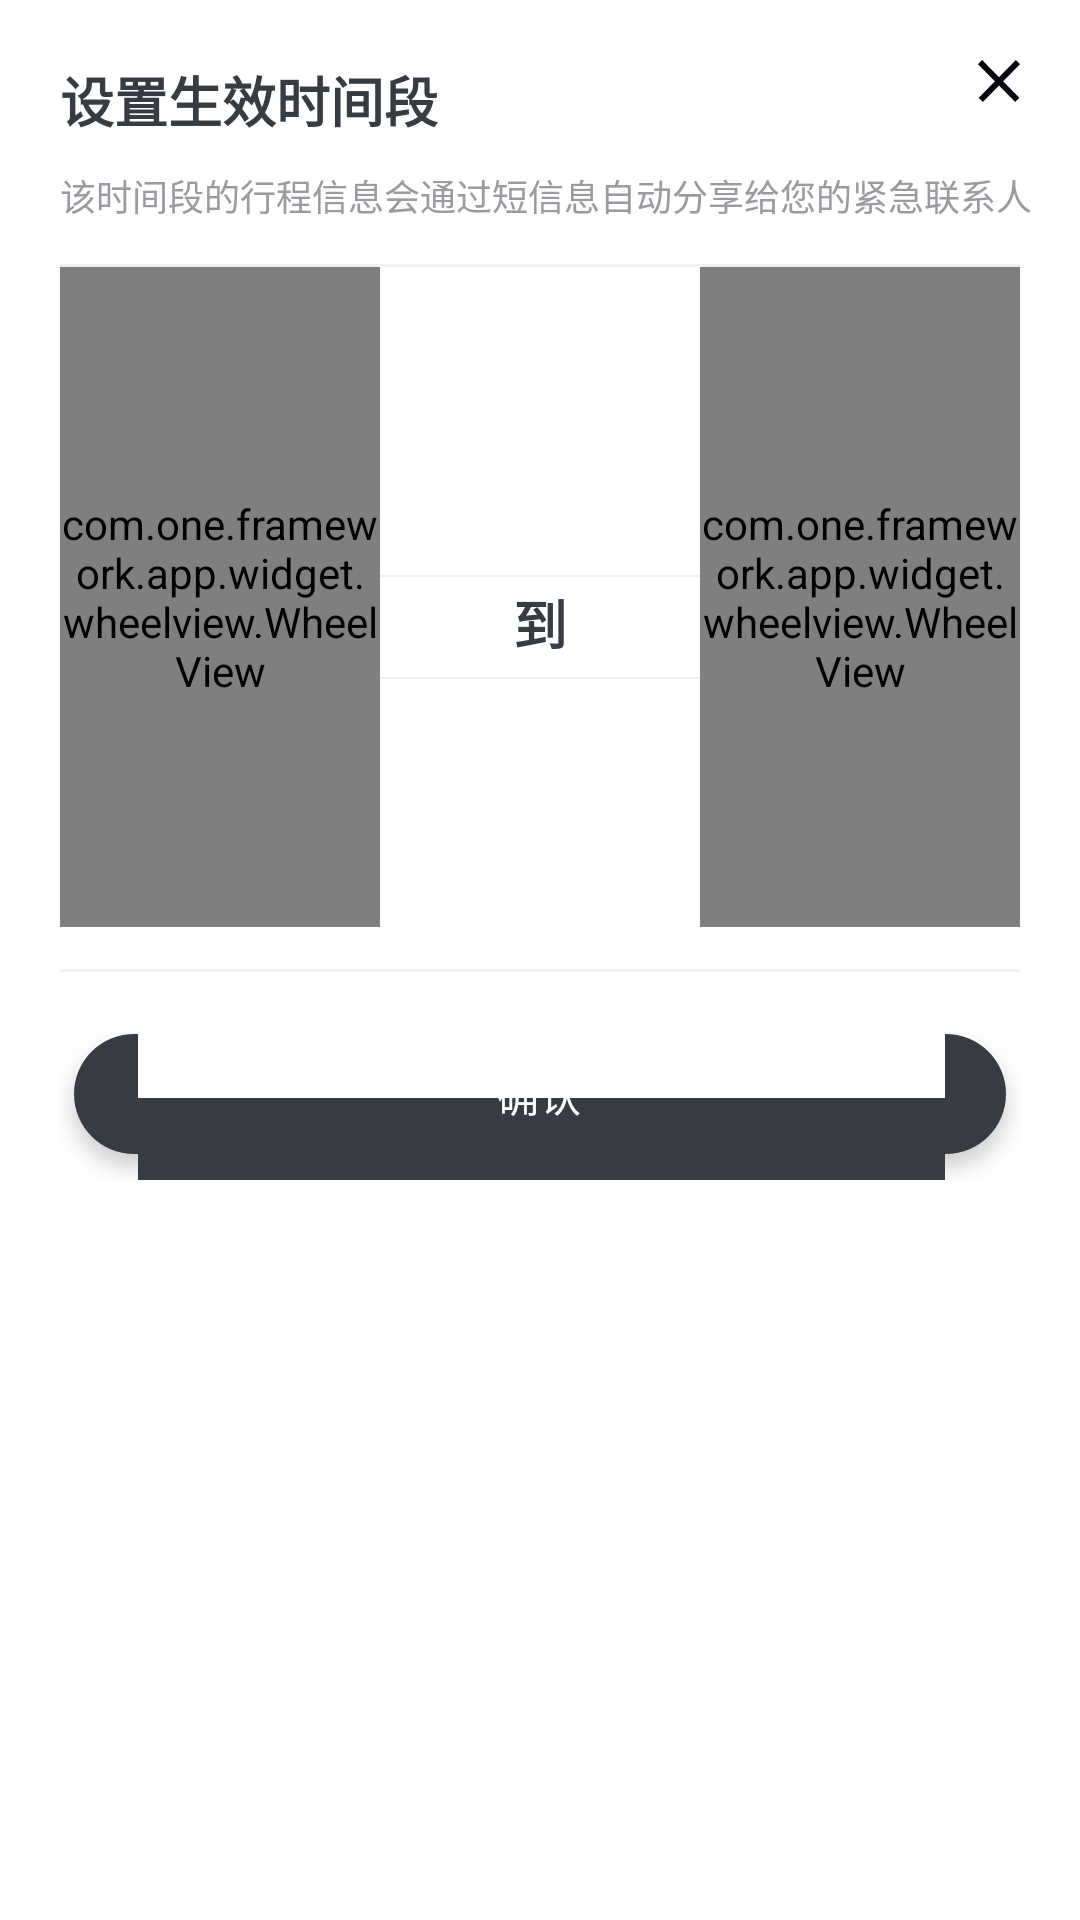

Here is an Android app screen rendered from its layout file. Give the layout XML and the strings, colors and styles it references.
<!-- AndroidManifest.xml: application theme AppTheme.Main -->
<!-- res/layout/one_time_picker_dialog_layout.xml -->
<RelativeLayout xmlns:android="http://schemas.android.com/apk/res/android"
  xmlns:app="http://schemas.android.com/apk/res-auto"
  android:layout_width="match_parent"
  android:layout_height="match_parent"
  android:layout_gravity="bottom"
  android:background="@android:color/white"
  android:orientation="vertical">

  <TextView
    android:id="@+id/one_time_picker_title"
    android:textStyle="bold"
    android:layout_width="wrap_content"
    android:layout_height="wrap_content"
    android:layout_marginTop="20dp"
    android:layout_marginLeft="20dp"
    android:layout_alignParentLeft="true"
    android:text="@string/one_emergent_validate_time_setting"
    android:textColor="#373c43"
    android:textSize="18sp"/>

  <ImageView
    android:id="@+id/one_time_picker_close"
    android:layout_width="wrap_content"
    android:layout_height="wrap_content"
    android:layout_marginTop="10dp"
    android:layout_marginRight="10dp"
    android:layout_alignParentRight="true"
    android:padding="10dp"
    android:scaleType="fitXY"
    android:src="@drawable/one_time_picker_close"/>

  <TextView
    android:id="@+id/one_time_picker_information"
    android:layout_width="match_parent"
    android:layout_height="wrap_content"
    android:layout_marginTop="10dp"
    android:layout_marginLeft="20dp"
    android:layout_alignParentLeft="true"
    android:layout_below="@id/one_time_picker_title"
    android:text="@string/one_emergent_validate_time_information"
    android:textColor="#999ba1"
    android:textSize="12sp"/>

  <View
    android:id="@+id/one_time_picker_separator"
    android:layout_width="match_parent"
    android:layout_height="1dp"
    android:layout_marginTop="14dp"
    android:layout_marginLeft="20dp"
    android:layout_marginRight="20dp"
    android:layout_below="@id/one_time_picker_information"
    android:background="#f0f0f0"/>

  <LinearLayout
    android:id="@+id/one_time_picker_wheel"
    android:layout_width="match_parent"
    android:layout_height="220dp"
    android:layout_below="@id/one_time_picker_separator"
    android:orientation="horizontal">

    <com.one.framework.app.widget.wheelview.WheelView
      android:id="@+id/one_time_picker_time_from"
      android:layout_width="0dp"
      android:layout_height="match_parent"
      android:layout_weight="2"
      android:layout_marginLeft="20dp"
      app:wheelGravity="center"/>

    <LinearLayout
      android:layout_width="0dp"
      android:layout_height="wrap_content"
      android:layout_weight="2"
      android:layout_gravity="center_vertical"
      android:layout_marginTop="10dp"
      android:orientation="vertical">

      <View
        android:layout_width="match_parent"
        android:layout_height="0.6dp"
        android:background="#f0f0f0"/>

      <TextView
        android:id="@+id/one_data_picker_hour"
        android:textStyle="bold"
        android:layout_width="wrap_content"
        android:layout_height="wrap_content"
        android:layout_marginTop="2dp"
        android:layout_marginBottom="5dp"
        android:layout_gravity="center"
        android:gravity="center"
        android:text="@string/one_emergent_time_to"
        android:textColor="#373c43"
        android:textSize="18sp"/>

      <View
        android:layout_width="match_parent"
        android:layout_height="0.6dp"
        android:background="#f0f0f0"/>
    </LinearLayout>

    <com.one.framework.app.widget.wheelview.WheelView
      android:id="@+id/one_time_picker_to"
      android:layout_width="0dp"
      android:layout_height="match_parent"
      android:layout_weight="2"
      android:layout_marginRight="20dp"
      app:wheelGravity="center"/>

  </LinearLayout>

  <View
    android:id="@+id/one_time_picker_bottom_separator"
    android:layout_width="match_parent"
    android:layout_height="1dp"
    android:layout_marginTop="14dp"
    android:layout_marginLeft="20dp"
    android:layout_marginRight="20dp"
    android:layout_below="@id/one_time_picker_wheel"
    android:background="#f0f0f0"/>

  <Button
    android:id="@+id/one_time_picker_confirm"
    android:layout_width="match_parent"
    android:layout_height="wrap_content"
    android:layout_margin="20dp"
    android:layout_below="@id/one_time_picker_bottom_separator"
    android:background="@drawable/one_time_picker_confirm"
    android:gravity="center"
    android:text="@string/one_sure"
    android:textColor="#ffffff"
    android:textSize="14sp"/>
</RelativeLayout>
<!-- resources referenced by this layout -->
<resources>
  <!-- drawable one_time_picker_close: png bitmap (drawable-xhdpi, 807 bytes) -->
  <string name="one_emergent_time_to">到</string>
  <string name="one_emergent_validate_time_information">该时间段的行程信息会通过短信息自动分享给您的紧急联系人</string>
  <string name="one_emergent_validate_time_setting">设置生效时间段</string>
  <string name="one_sure">确认</string>
  <style name="AppTheme.Main" parent="AppTheme">
    </style>
  <style name="AppTheme" parent="Theme.AppCompat.Light.NoActionBar">
    </style>
</resources>
